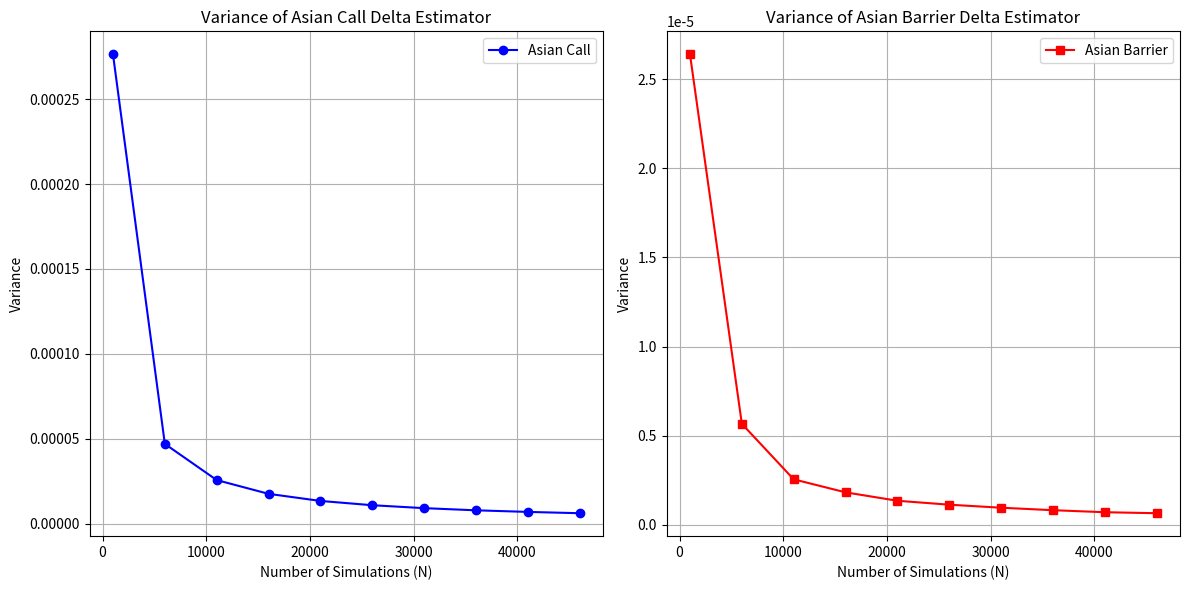
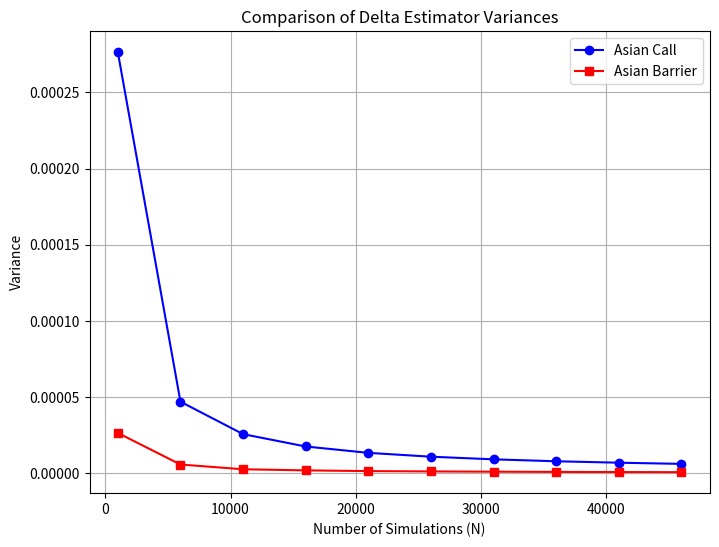

Recreate these plots in Python, in order.
import numpy as np
import matplotlib.pyplot as plt
# Paramètres initiaux
x = 100          # Prix initial de l'actif
r = 0.03         # Taux sans risque
sigma = 0.2      # Volatilité
T = 1            # Temps jusqu'à l'échéance (années)
K1 = 100         # Prix d'exercice 1
K2 = 110         # Prix d'exercice 2
N = 51000        # Nombre de simulations Monte Carlo
M = 50           # Nombre de pas de temps
epsilon_values = [0.1, 0.5, 1.0, 2.0, 5.0]  # Valeurs d'epsilon pour le calcul de Delta
np.random.seed(42)  # Graine aléatoire pour la reproductibilité


#Génère des chemins de mouvement brownien géométrique

def geo_brownian_common(M, N, T, x, r, sigma, Z):
   
    dt = T / M
    S_path = np.zeros((M + 1, N))
    S_path[0] = x
    for t in range(1, M + 1):
        S_path[t] = S_path[t - 1] * np.exp((r - 0.5 * sigma ** 2) * dt + sigma * np.sqrt(dt) * Z[t - 1])
    return S_path


def prix_call_asiatique(S_path, T, M, K1):
    S_int = (T / M) * S_path.sum(axis=0)
    return np.maximum(S_int - K1, 0)  


def prix_barrière(S_path, T, M, K1, K2):
    S_int = (T / M) * S_path.sum(axis=0)
    return ((S_int > K1) & (S_int < K2)).astype(float)  



def delta(M, N, x, sigma, T, r, epsilon, option_type):  
    Z = np.random.standard_normal((M, N))
    
    # trajectoire
    S_plus = geo_brownian_common(M, N, T, x + epsilon, r, sigma, Z)
    S_moins = geo_brownian_common(M, N, T, x - epsilon, r, sigma, Z)
    
    
    if option_type == 'call':
        payoff_plus = prix_call_asiatique(S_plus, T, M, K1)
        payoff_moins = prix_call_asiatique(S_moins, T, M, K1)
    elif option_type == 'barrier':
        payoff_plus = prix_barrière(S_plus, T, M, K1, K2)
        payoff_moins = prix_barrière(S_moins, T, M, K1, K2)
    
    # payoff
    actualisation = np.exp(-r * T)
    V_plus = actualisation * payoff_plus.mean()
    V_moins = actualisation * payoff_moins.mean()
    
    #Delta
    delta_value = (V_plus - V_moins) / (2 * epsilon)
    
    # variance et intervalle de confiance
    actualisation_squared = np.exp(-2 * r * T)
    covariance = np.cov(payoff_plus, payoff_moins)[0, 1]
    var_plus = payoff_plus.var(ddof=1)
    var_moins = payoff_moins.var(ddof=1)
    
   
    if option_type == 'call':
        denominator = 4 * epsilon**2 * N
    elif option_type == 'barrier':
        denominator = 4 * epsilon * N  
    
    var_delta = (actualisation_squared * (var_plus + var_moins - 2 * covariance)) / denominator
    erreur_type = np.sqrt(var_delta) if var_delta >= 0 else 0.0
    ci_bas = delta_value - 1.96 * erreur_type
    ci_haut = delta_value + 1.96 * erreur_type
        
    return delta_value, var_delta, (ci_bas, ci_haut)

print("Analyse du Delta pour l'option d'achat asiatique:")
for eps in epsilon_values:
    delta_val, var, (ci_bas, ci_haut) = delta(M, N, x, sigma, T, r, eps, 'call')  
    print(f"ε={eps:.1f}: Delta = {delta_val:.4f}, Variance = {var:.6f}, IC 95% = [{ci_bas:.4f}, {ci_haut:.4f}]")

print("\nAnalyse du Delta pour l'option barrière:")
for eps in epsilon_values:
    delta_val, var, (ci_bas, ci_haut) = delta(M, N, x, sigma, T, r, eps, 'barrier')  
    print(f"ε={eps:.1f}: Delta = {delta_val:.4f}, Variance = {var:.6f}, IC 95% = [{ci_bas:.4f}, {ci_haut:.4f}]")





# question d
    
# Define a range of N values to test
N_values = np.arange(1000, 51000, 5000)  # From 1,000 to 51,000 in steps of 5,000
epsilon = 0.5  # Choose an epsilon value for the finite difference

# Initialize arrays to store variances
var_call = np.zeros(len(N_values))
var_barrier = np.zeros(len(N_values))

# Calculate variances for each N
for i, N in enumerate(N_values):
    # Calculate variance for Asian call
    _, var_call[i], _ = delta(M, N, x, sigma, T, r, epsilon, 'call')
    
    # Calculate variance for Asian barrier
    _, var_barrier[i], _ = delta(M, N, x, sigma, T, r, epsilon, 'barrier')

# Plotting
plt.figure(figsize=(12, 6))

# Asian Call Option Variance
plt.subplot(1, 2, 1)
plt.plot(N_values, var_call, 'b-o', label='Asian Call')
plt.xlabel('Number of Simulations (N)')
plt.ylabel('Variance')
plt.title('Variance of Asian Call Delta Estimator')
plt.grid(True)
plt.legend()

# Asian Barrier Option Variance
plt.subplot(1, 2, 2)
plt.plot(N_values, var_barrier, 'r-s', label='Asian Barrier')
plt.xlabel('Number of Simulations (N)')
plt.ylabel('Variance')
plt.title('Variance of Asian Barrier Delta Estimator')
plt.grid(True)
plt.legend()

plt.tight_layout()
plt.show()

# Additional plot showing both variances on the same axes for comparison
plt.figure(figsize=(8, 6))
plt.plot(N_values, var_call, 'b-o', label='Asian Call')
plt.plot(N_values, var_barrier, 'r-s', label='Asian Barrier')
plt.xlabel('Number of Simulations (N)')
plt.ylabel('Variance')
plt.title('Comparison of Delta Estimator Variances')
plt.grid(True)
plt.legend()
plt.show()
    
    
    
    
    
    
    
    
    
    
    
    
    
    
    
    
    
    
    
    
    
    
    
    
    
    